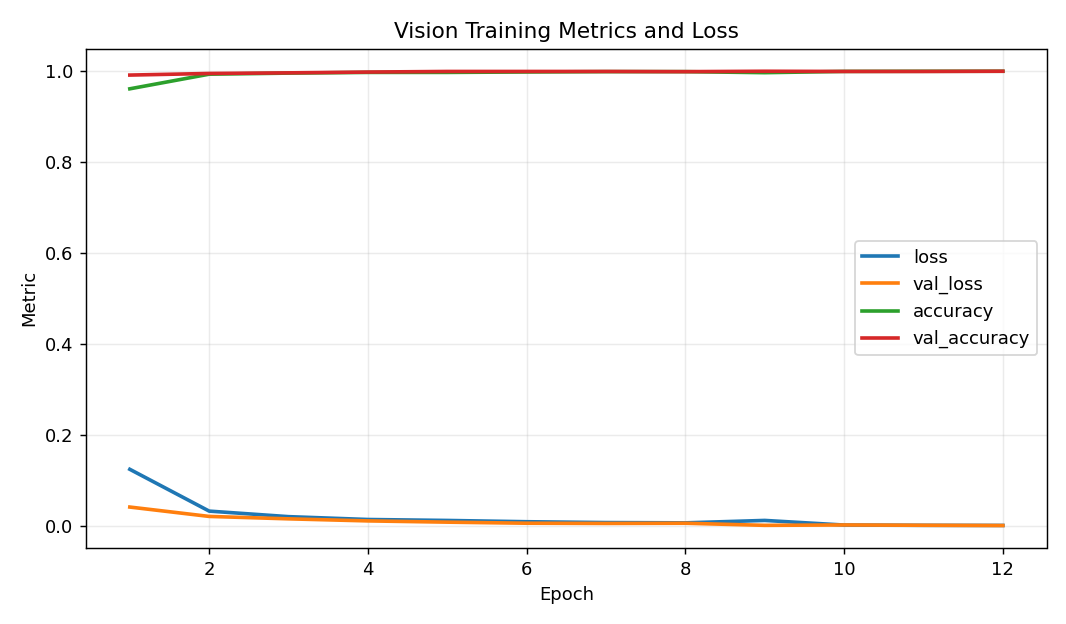

The data file committed next to this chart (first rows):
epoch, accuracy, loss, precision, precision_1, recall, recall_1, val_accuracy, val_loss, val_precision, val_precision_1, val_recall, val_recall_1
1, 0.9613, 0.1238, 0.9766, 0.998, 0.965, 0.9973, 0.9916, 0.04074, 0.996, 1.0, 0.9913, 1.0
2, 0.9935, 0.03179, 0.9976, 0.9999, 0.9927, 0.9996, 0.9951, 0.02009, 0.9953, 1.0, 0.9973, 0.9993
3, 0.9959, 0.0196, 0.9984, 1.0, 0.9954, 0.9999, 0.9965, 0.01479, 0.9987, 1.0, 0.996, 0.9993
4, 0.9974, 0.01334, 0.999, 1.0, 0.9971, 1.0, 0.9982, 0.01024, 0.9987, 1.0, 0.9987, 1.0
5, 0.9974, 0.01125, 0.9996, , 0.9966, , 0.9996, 0.00748, 1.0, , 0.9993, 
6, 0.9984, 0.008434, 0.9996, , 0.998, , 0.9996, 0.005145, 1.0, , 0.9993, 
7, 0.9991, 0.00659, 0.9999, , 0.9989, , 0.9996, 0.004668, 1.0, , 0.9993, 
8, 0.9991, 0.005952, 0.9993, , 0.9994, , 0.9991, 0.005101, 1.0, , 0.9987, 
9, 0.9969, 0.0113, , , , , 1.0, 0.0004729, , , , 
10, 0.9996, 0.00109, , , , , 0.9996, 0.001304, , , , 
11, 0.9999, 0.0004754, , , , , 0.9996, 0.0006268, , , , 
12, 1.0, 0.000255, , , , , 1.0, 6.51461086818017e-05, , , , 
